Run: headless pygame with SDL's dummy video driver; simulated clock (each Clock.tick advances the game by its frame time, no real sleeping); random seed 0; keys injected as events and as key.get_pressed() state; no mouse input.
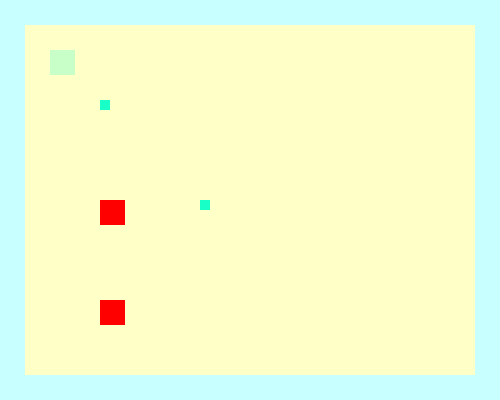
Frame 1 of 4 · flips 1–60 · no input
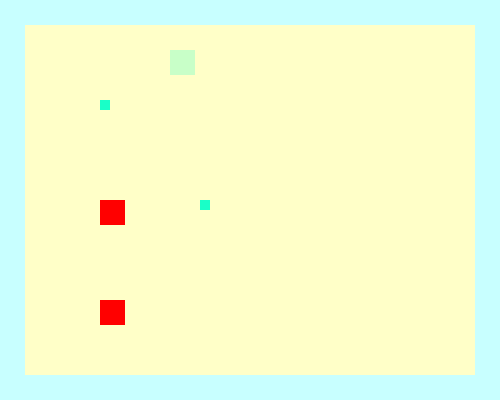
Frame 2 of 4 · flips 61–180 · tapped SPACE, RETURN · held RIGHT (→), D
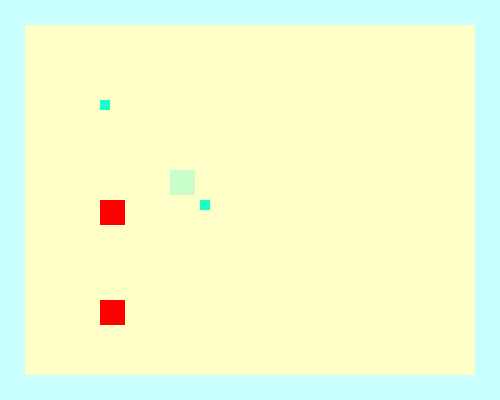
Frame 3 of 4 · flips 181–300 · held DOWN (↓), S
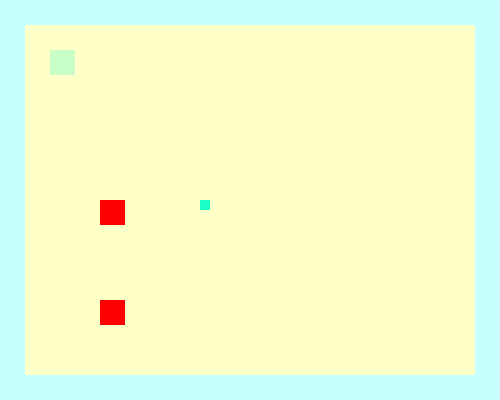
Frame 4 of 4 · flips 301–420 · held LEFT (←), A, UP (↑), W

The pygame program that drew these frames:

import pygame

pygame.init()

win = pygame.display.set_mode((500, 400))
clock = pygame.time.Clock()

class Enemy():
    def __init__(self, x, y, moves):
        self.rect = pygame.Rect(x, y, 25, 25)
        self.color = (255, 0, 0)
        self.moves = moves
        self.idx = 0

    def draw(self, surface):
        pygame.draw.rect(surface, self.color, self.rect)

    def update(self):
        move = self.moves[self.idx]
        if move == 'l':
            self.rect.x -= 1
        elif move == 'r':
            self.rect.x += 1
        elif move == 'u':
            self.rect.y -= 1
        elif move == 'd':
            self.rect.y += 1
        self.idx += 1
        if self.idx >= len(self.moves):
            self.idx = 0


class Food():
    def __init__(self, x, y, color):
        self.rect = pygame.Rect(x, y, 10, 10)
        self.color = color

    def draw(self, surface):
        pygame.draw.rect(surface, self.color, self.rect)


f1 = Food(100, 100, (25, 255, 200))
f2 = Food(200, 200, (25, 255, 200))
food = [f1, f2]


player = pygame.Rect(50, 50, 25, 25)

w1 = pygame.Rect(0, 0, 500, 25)
w2 = pygame.Rect(0, 0, 25, 400)
w3 = pygame.Rect(475, 0, 25, 400)
w4 = pygame.Rect(0, 375, 500, 25)
walls = [w1, w2, w3, w4]

fnt = pygame.font.Font(None, 16)
lose_msg = fnt.render("You Lose!", True, (0, 0, 0))
win_msg = fnt.render("You Win!", True, (0, 0, 0))
final_msg = lose_msg
game_over = False

e1 = Enemy(100, 300, 10 * 'l' + 10 * 'r')
e2 = Enemy(100, 200, 10 * 'l' + 10 * 'r')
enemies = [e1, e2]

run = True
while run:
    for e in pygame.event.get():
        if e.type == pygame.QUIT:
            run = False

    keys = pygame.key.get_pressed()
    if not game_over:
        if keys[pygame.K_a]:
            player.x -= 1
            for w in walls:
                while w.colliderect(player):
                    player.x += 1

        if keys[pygame.K_d]:
            player.x += 1
            for w in walls:
                while w.colliderect(player):
                    player.x -= 1

        if keys[pygame.K_w]:
            player.y -= 1
            for w in walls:
                while w.colliderect(player):
                    player.y += 1
                    
        if keys[pygame.K_s]:
            player.y += 1
            for w in walls:
                while w.colliderect(player):
                    player.y -= 1

    for f in food:
        if player.colliderect(f.rect):
            food.remove(f)
            if len(food) == 0:
                game_over = True
                final_msg = win_msg

    if not game_over:
        for e in enemies:
            e.update()
            if e.rect.colliderect(player):
                game_over = True
                final_msg = lose_msg

    win.fill((255, 255, 200))
    for w in walls:
        pygame.draw.rect(win, (200, 255, 255), w)
    pygame.draw.rect(win, (200, 255, 200), player)
    for f in food:
        f.draw(win)
    for e in enemies:
        e.draw(win)
    if game_over:
        win.blit(final_msg, (0, 0))


    pygame.display.update()
    clock.tick(120)
